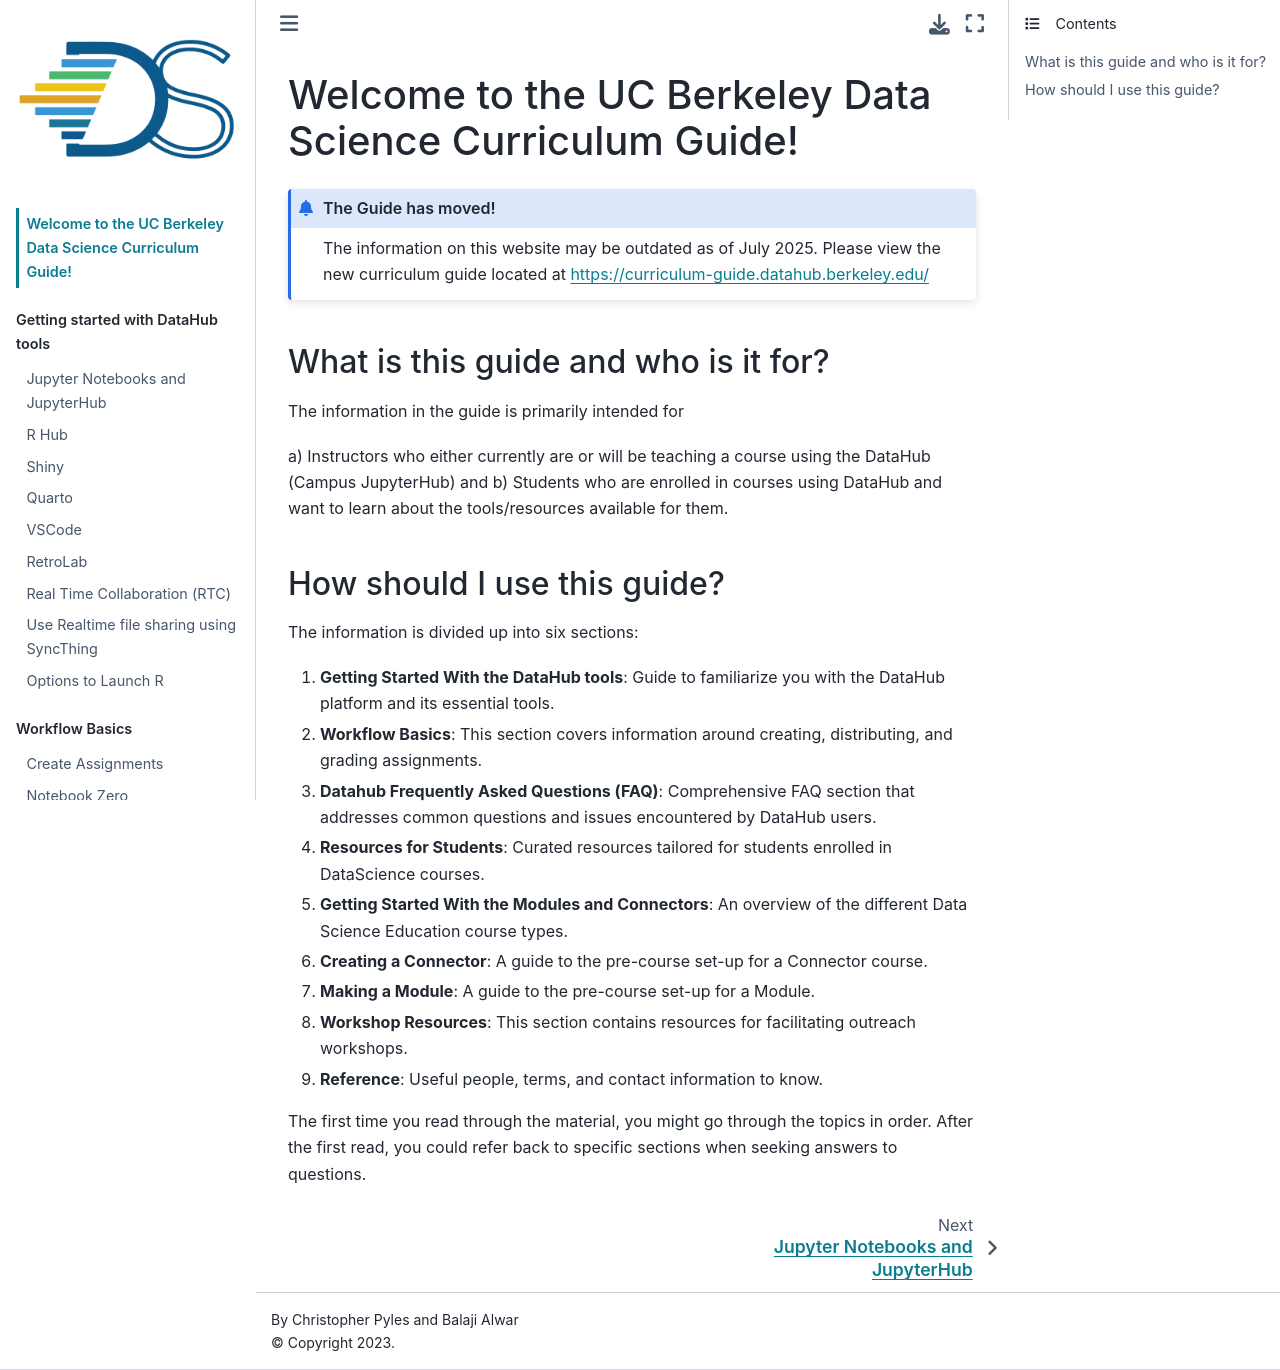

repository: ds-modules/curriculum-guide · page: intro.html · generator: jekyll

# Welcome to the UC Berkeley Data Science Curriculum Guide!

:::{admonition} The Guide has moved!
The information on this website may be outdated as of July 2025. Please view the new curriculum guide located at [https://curriculum-guide.datahub.berkeley.edu/](https://curriculum-guide.datahub.berkeley.edu/)
:::

## What is this guide and who is it for?

The information in the guide is primarily intended for 

a) Instructors who either currently are or will be teaching a course using the DataHub (Campus JupyterHub) and
b) Students who are enrolled in courses using DataHub and want to learn about the tools/resources available for them.

## How should I use this guide?

The information is divided up into six sections:
1. **Getting Started With the DataHub tools**: Guide to familiarize you with the DataHub platform and its essential tools.
2. **Workflow Basics**: This section covers information around creating, distributing, and grading assignments.
3. **Datahub Frequently Asked Questions (FAQ)**: Comprehensive FAQ section that addresses common questions and issues encountered by DataHub users.
4. **Resources for Students**: Curated resources tailored for students enrolled in DataScience courses.
5. **Getting Started With the Modules and Connectors**: An overview of the different Data Science Education course types.
6. **Creating a Connector**: A guide to the pre-course set-up for a Connector course.
7. **Making a Module**: A guide to the pre-course set-up for a Module.
8. **Workshop Resources**: This section contains resources for facilitating outreach workshops.
9. **Reference**: Useful people, terms, and contact information to know.

The first time you read through the material, you might go through the topics in order. After the first read, you could refer back to specific sections when seeking answers to questions.

<!--

#for instructors who either currently are or will be teaching a course in the UC Berkeley Data Science Education Program: either a connector course, a data-enabled course, or a course featuring a data science module. However, anyone else who wants to learn more about the program, the courses, and the technology is encouraged to look through the guide.
## Not able to find what you are looking for?

Try using the** search bar** at the top right of the page!

If you still have questions or concerns that are not addressed in this guide, you can post on the [connector instructor Piazza site](https://piazza.com/berkeley/other/cs97). This site is monitored by CDSS staff and we will get back to you promptly with a response.

You can also email your questions to the CDSS Curriculum Coordinator, [Eric Van Dusen](mailto:ericvd@berkeley.edu).

-->
